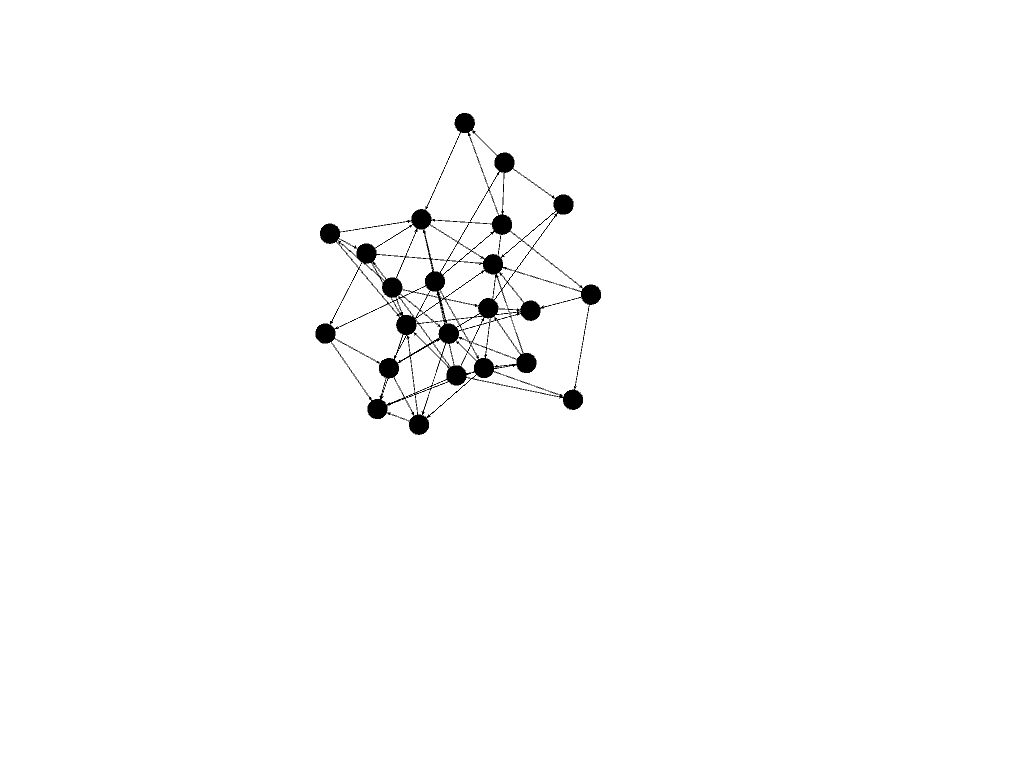

The table this chart was drawn from, first rows:
0, 1
4, 0
4, 1
4, 3
5, 0
5, 1
5, 2
6, 3
6, 4
7, 0
7, 6
8, 1
9, 1
9, 7
10, 2
10, 3
10, 6
10, 7
11, 9
12, 3
12, 6
12, 7
13, 3
13, 12
14, 0
14, 8
14, 12
15, 5
15, 9
15, 10
15, 11
16, 8
16, 11
16, 15
17, 1
17, 4
17, 9
17, 13
18, 4
18, 9
18, 17
19, 1
19, 7
19, 10
19, 14
20, 4
20, 7
20, 9
20, 14
20, 17
20, 18
21, 7
21, 9
21, 10
21, 12
21, 13
21, 15
21, 16
22, 2
22, 3
22, 4
... 4 more rows
